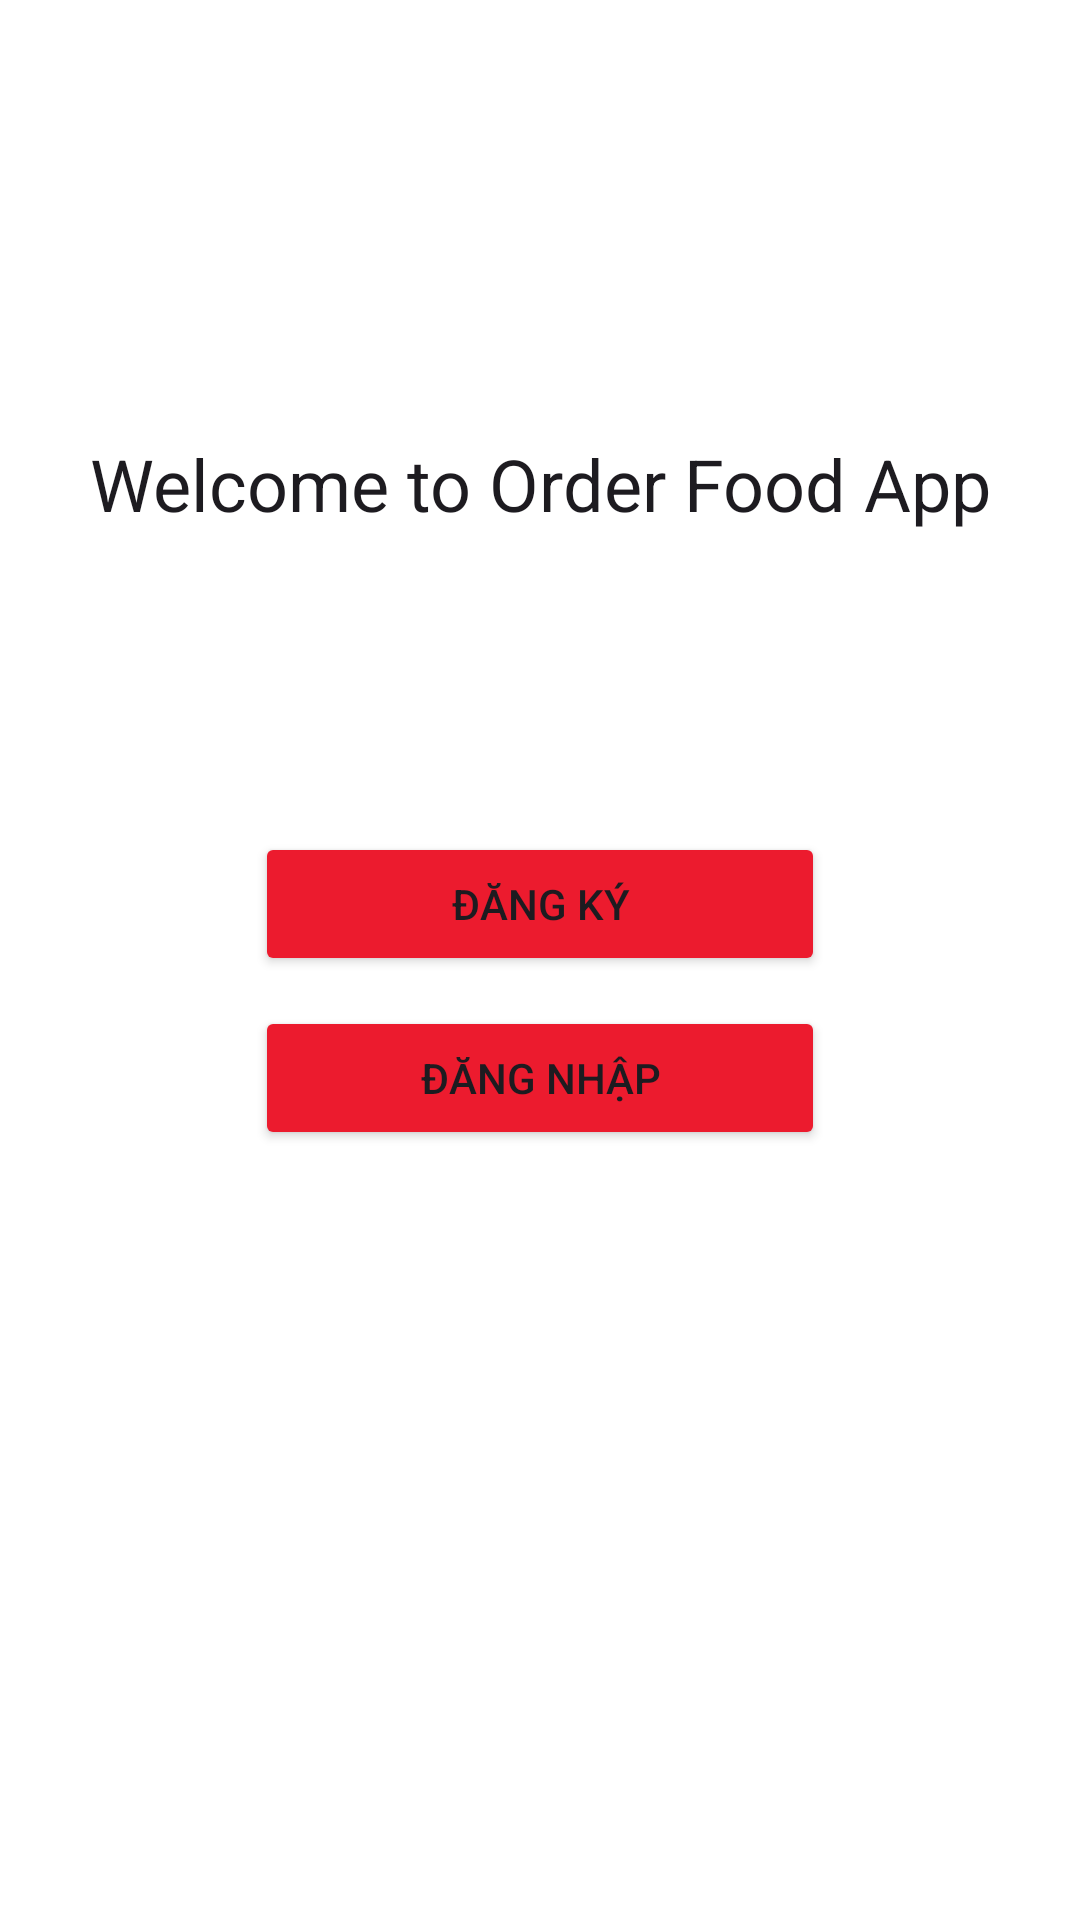

The Android layout XML behind this screen, and the referenced resources:
<!-- AndroidManifest.xml: application theme Theme.Project_LTHDT -->
<!-- res/layout/activity_main.xml -->
<?xml version="1.0" encoding="utf-8"?>
<RelativeLayout xmlns:android="http://schemas.android.com/apk/res/android"
    xmlns:app="http://schemas.android.com/apk/res-auto"
    xmlns:tools="http://schemas.android.com/tools"
    android:id="@+id/main"
    android:layout_width="match_parent"
    android:layout_height="match_parent"
    tools:context=".MainActivity"
    android:background="@color/light_gray">

    <RelativeLayout
        android:layout_width="match_parent"
        android:layout_height="match_parent"
        android:padding="15dp"
        android:background="@color/white">

        <ImageView
            android:id="@+id/imageView_logo"
            android:layout_width="wrap_content"
            android:layout_height="wrap_content"
            android:layout_marginTop="100dp"
            android:adjustViewBounds="true"
            android:maxWidth="108dp"
            app:srcCompat="@drawable/intro_pic"
            android:layout_centerHorizontal="true"/>
        <TextView
            android:layout_width="match_parent"
            android:layout_height="wrap_content"
            android:id="@+id/textView_main_head"
            android:layout_marginTop="30dp"
            android:text="Welcome to Order Food App"
            android:textAlignment="center"
            android:layout_below="@id/imageView_logo"
            android:textAppearance="@style/TextAppearance.AppCompat.Headline"/>
        <Button
            android:layout_width="match_parent"
            android:layout_height="wrap_content"
            android:id="@+id/button_register"
            android:layout_marginTop="100dp"
            android:text="Đăng ký"
            android:layout_below="@id/textView_main_head"
            android:layout_marginLeft="70dp"
            android:layout_marginRight="70dp"
            android:backgroundTint="@color/PrimaryColor"
            />
        <Button
            android:layout_width="match_parent"
            android:layout_height="wrap_content"
            android:id="@+id/button_login"
            android:text="Đăng nhập"
            android:layout_below="@id/button_register"
            android:layout_marginTop="10dp"
            android:layout_marginLeft="70dp"
            android:layout_marginRight="70dp"
            android:backgroundTint="@color/PrimaryColor"
            />
    </RelativeLayout>

</RelativeLayout>
<!-- resources referenced by this layout -->
<resources>
  <color name="PrimaryColor">#EC1B2E</color>
  <color name="light_gray">#D3D3D3</color>
  <color name="white">#FFFFFFFF</color>
  <style name="Theme.Project_LTHDT" parent="Base.Theme.Project_LTHDT" />
  <style name="Base.Theme.Project_LTHDT" parent="Theme.Material3.DayNight.NoActionBar">
          
          
      </style>
</resources>
